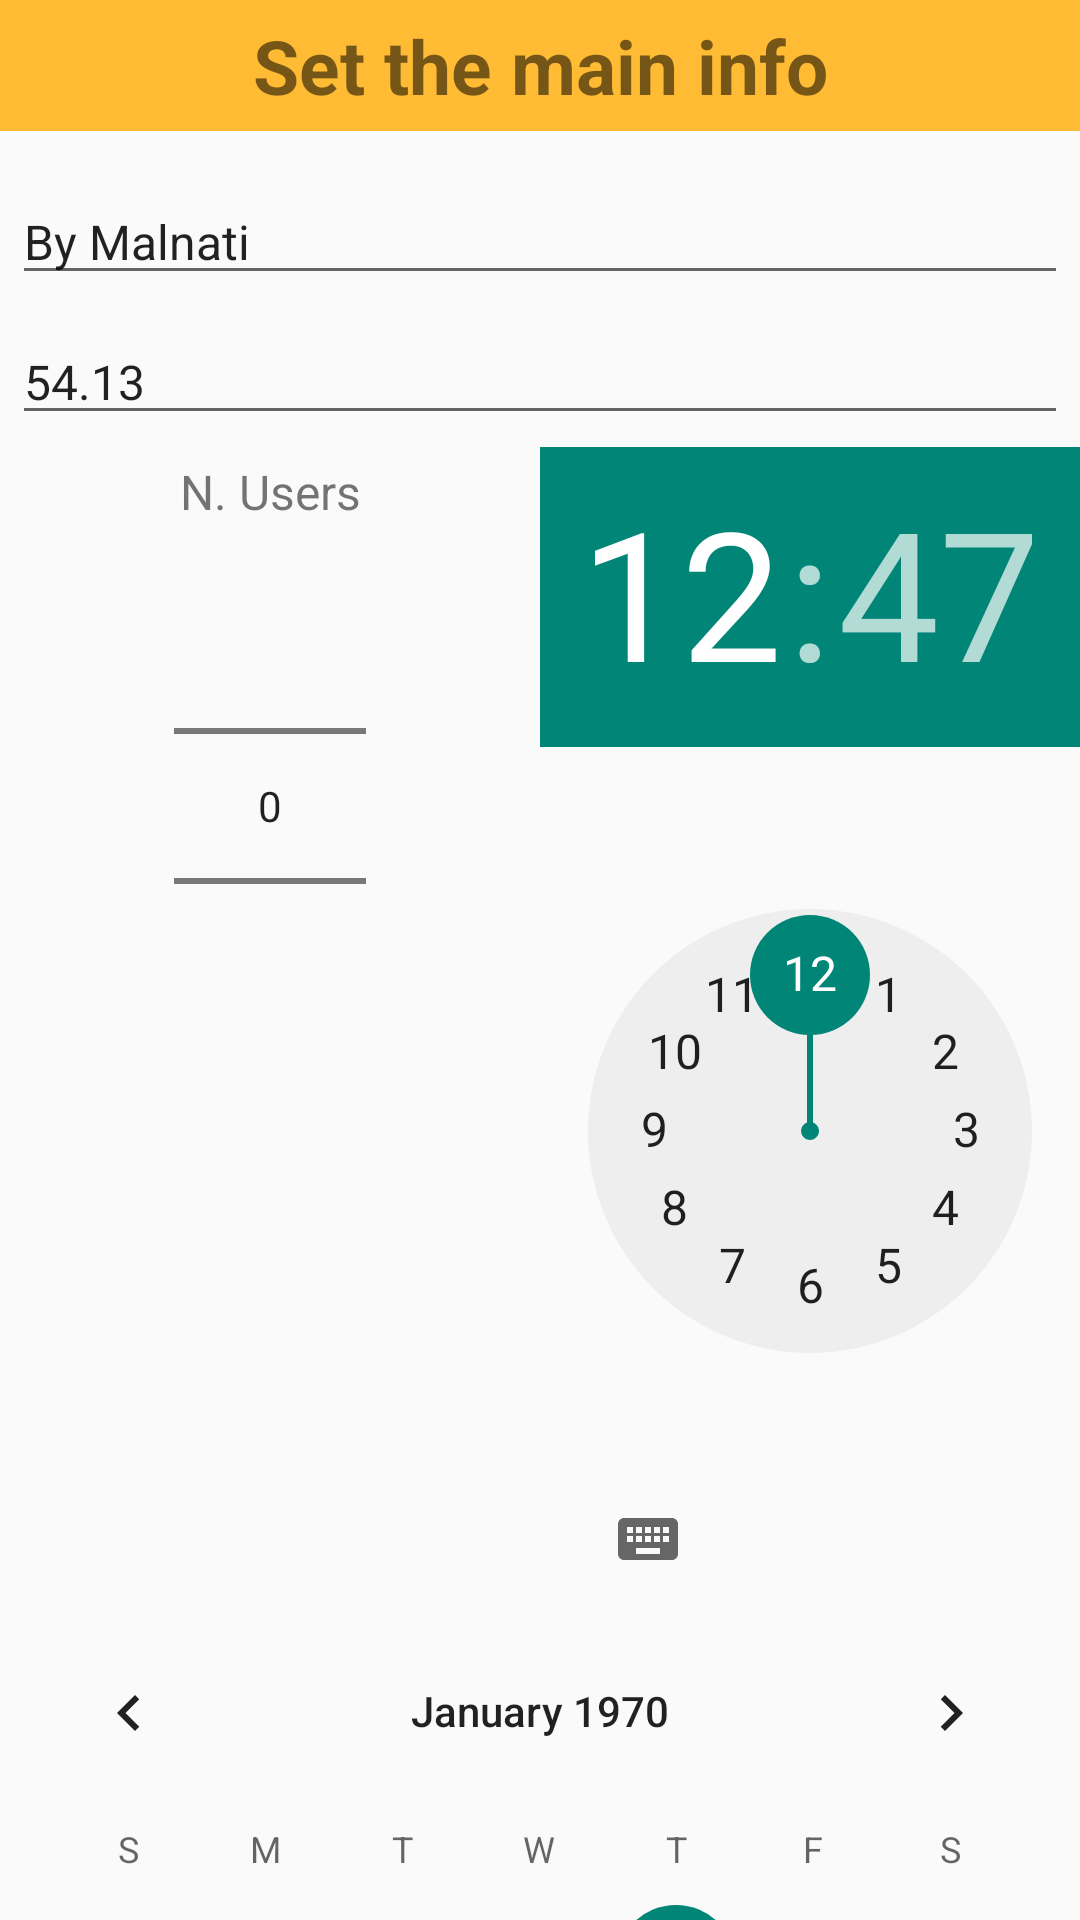

Reconstruct the res/layout file that produces this screen, plus the resources it refers to.
<!-- AndroidManifest.xml: application theme AppBaseTheme -->
<!-- res/layout/dialog_edit_shop_list.xml -->
<LinearLayout xmlns:android="http://schemas.android.com/apk/res/android"
    android:orientation="vertical"
    android:layout_width="350dp"
    android:layout_height="wrap_content"
    >
    <TextView
        android:id="@+id/dialog_title"
        android:layout_width="match_parent"
        android:layout_height="wrap_content"
        android:padding="5dp"
        android:scaleType="center"
        android:background="#FFFFBB33"
        android:textSize="@dimen/dialog_title_text_size"
        android:gravity="center"
        android:text="Set the main info"
        android:textStyle="bold"
        />


    <EditText
        android:id="@+id/dialog_owner"
        android:layout_width="match_parent"
        android:layout_height="wrap_content"
        android:layout_marginTop="16dp"
        android:layout_marginLeft="4dp"
        android:layout_marginRight="4dp"
        android:layout_marginBottom="4dp"
        android:hint="Owner"
        android:textSize="@dimen/dialog_info_text_size"
        android:text="By Malnati"
        />

    <EditText
        android:id="@+id/dialog_amount"
        android:layout_width="match_parent"
        android:layout_height="wrap_content"
        android:inputType="numberDecimal"
        android:layout_marginTop="4dp"
        android:layout_marginLeft="4dp"
        android:layout_marginRight="4dp"
        android:layout_marginBottom="4dp"
        android:hint="Amount"
        android:textSize="@dimen/dialog_info_text_size"
        android:text="54.13"
        android:fontFamily="sans-serif"
        />
    <LinearLayout
        android:layout_width="match_parent"
        android:layout_height="wrap_content">
        <LinearLayout
            android:layout_width="0dp"
            android:layout_weight="1"
            android:layout_height="wrap_content"
            android:orientation="vertical">
        <TextView
            android:layout_width="match_parent"
            android:layout_height="wrap_content"
            android:layout_marginTop="4dp"
            android:layout_marginLeft="4dp"
            android:layout_marginRight="4dp"
            android:layout_marginBottom="4dp"
            android:gravity="center"
            android:textSize="@dimen/dialog_info_text_size"
            android:text="@string/dialog_user_qty"
            android:fontFamily="sans-serif"
            />

        <NumberPicker
        android:id="@+id/dialog_n_picker"
        android:layout_width="wrap_content"
        android:layout_height="wrap_content"
            android:layout_gravity="center"
        />
        </LinearLayout>



        <LinearLayout
            android:layout_width="0dp"
            android:layout_height="wrap_content"
            android:layout_weight="1"
            android:gravity="center">
        <TimePicker
            android:id="@+id/dialog_time_picker"
            android:layout_width="wrap_content"
            android:layout_height="wrap_content"
            >

            </TimePicker>
        </LinearLayout>
    </LinearLayout>
    <CalendarView
        android:id="@+id/dialog_calendarView"
        android:layout_width="match_parent"
        android:layout_height="200dp"
        android:layout_gravity="center_horizontal" />


</LinearLayout>
<!-- resources referenced by this layout -->
<resources>
  <dimen name="dialog_info_text_size">16sp</dimen>
  <dimen name="dialog_title_text_size">25sp</dimen>
  <string name="dialog_user_qty">N. Users</string>
  <style name="AppBaseTheme" parent="@style/Theme.AppCompat.Light">
          <item name="android:actionBarStyle" tools:ignore="NewApi">@style/MyActionBar</item>
          <item name="actionBarStyle">@style/MyActionBar</item>
          <item name="actionModeStyle">@style/MyActionMode</item>
      </style>
  <style name="MyActionBar" parent="@style/Widget.AppCompat.Light.ActionBar.Solid.Inverse">
          <item name="android:background" tools:ignore="NewApi">@color/material_deep_teal_500</item>
          <item name="background">@color/material_deep_teal_500</item>
      </style>
  <style name="MyActionMode" parent="Widget.AppCompat.ActionMode">
          <item name="actionModeBackground">@android:color/black</item>
          <item name="background">@color/material_deep_teal_200</item>
          <item name="backgroundSplit">@color/button_material_light</item>
      </style>
</resources>
